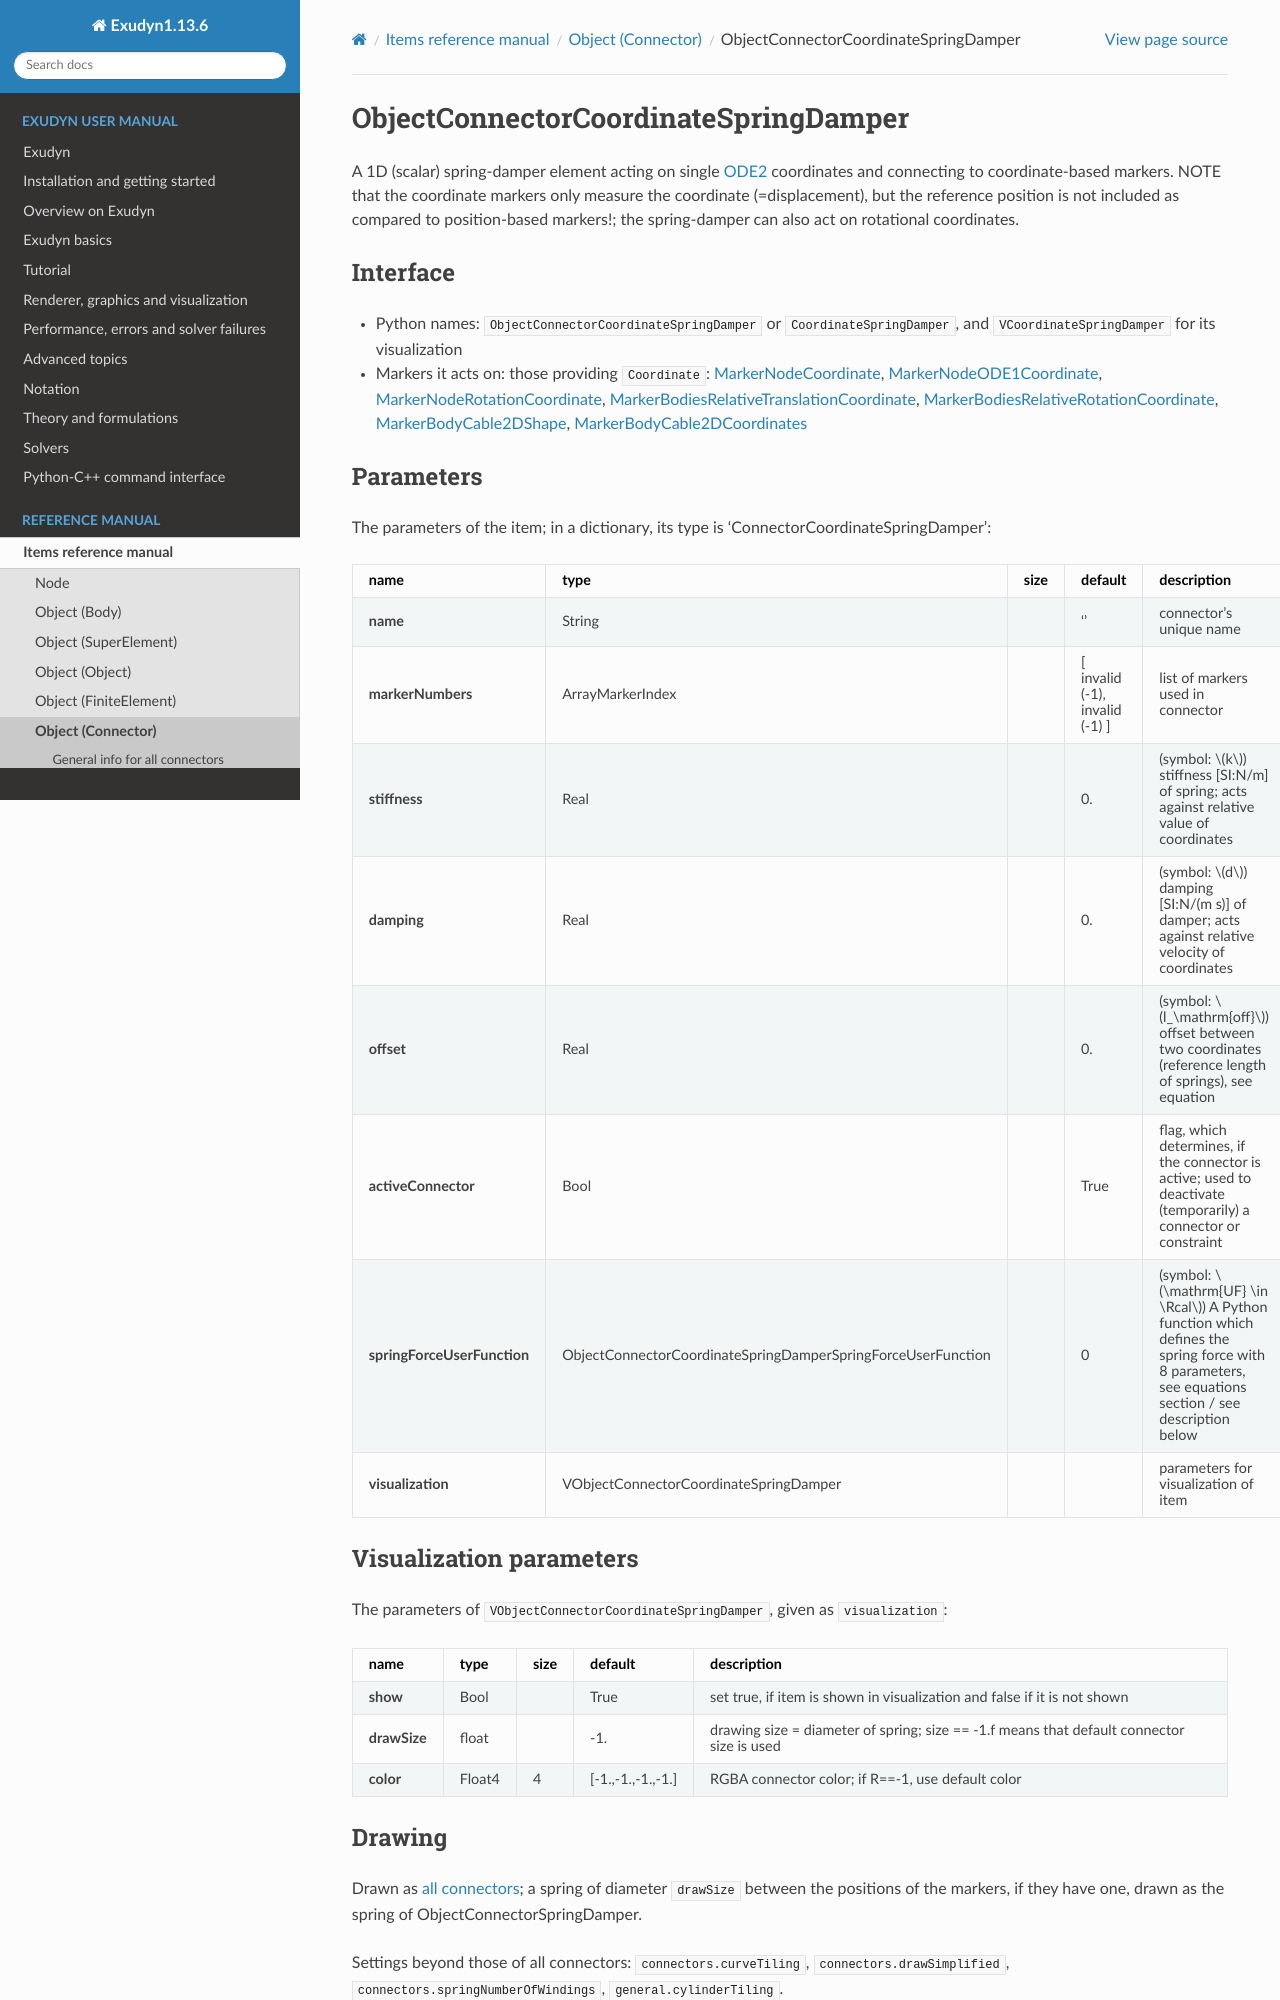

repository: jgerstmayr/EXUDYN · page: docs/generated/items/ObjectConnectorCoordinateSpringDamper.html · generator: sphinx

<!-- GENERATED by tools/generators/itemDocsEmitter.py from definitions/ - do not edit -->
```{raw} latex
\clearpage
```

(sec-item-objectconnectorcoordinatespringdamper)=
# ObjectConnectorCoordinateSpringDamper

A 1D (scalar) spring-damper element acting on single {ref}`ODE2 <ODE2>` coordinates and connecting to coordinate-based markers. NOTE that the coordinate markers only measure the coordinate (=displacement), but the reference position is not included as compared to position-based markers!; the spring-damper can also act on rotational coordinates.

## Interface

- Python names: `ObjectConnectorCoordinateSpringDamper` or `CoordinateSpringDamper`, and `VCoordinateSpringDamper` for its visualization
- Markers it acts on: those providing `Coordinate`: [](#sec-item-markernodecoordinate), [](#sec-item-markernodeode1coordinate), [](#sec-item-markernoderotationcoordinate), [](#sec-item-markerbodiesrelativetranslationcoordinate), [](#sec-item-markerbodiesrelativerotationcoordinate), [](#sec-item-markerbodycable2dshape), [](#sec-item-markerbodycable2dcoordinates)

## Parameters

The parameters of the item; in a dictionary, its type is 'ConnectorCoordinateSpringDamper':

| name | type | size | default | description |
|---|---|---|---|---|
| **name** | String |  | '' | connector's unique name |
| **markerNumbers** | ArrayMarkerIndex |  | [ invalid (-1), invalid (-1) ] | list of markers used in connector |
| **stiffness** | Real |  | 0. | (symbol: $k$) stiffness [SI:N/m] of spring; acts against relative value of coordinates |
| **damping** | Real |  | 0. | (symbol: $d$) damping [SI:N/(m s)] of damper; acts against relative velocity of coordinates |
| **offset** | Real |  | 0. | (symbol: $l_\mathrm{off}$) offset between two coordinates (reference length of springs), see equation |
| **activeConnector** | Bool |  | True | flag, which determines, if the connector is active; used to deactivate (temporarily) a connector or constraint |
| **springForceUserFunction** | ObjectConnectorCoordinateSpringDamperSpringForceUserFunction |  | 0 | (symbol: $\mathrm{UF} \in \Rcal$) A Python function which defines the spring force with 8 parameters, see equations section / see description below |
| **visualization** | VObjectConnectorCoordinateSpringDamper |  |  | parameters for visualization of item |

## Visualization parameters

The parameters of `VObjectConnectorCoordinateSpringDamper`, given as `visualization`:

| name | type | size | default | description |
|---|---|---|---|---|
| **show** | Bool |  | True | set true, if item is shown in visualization and false if it is not shown |
| **drawSize** | float |  | -1. | drawing size = diameter of spring; size == -1.f means that default connector size is used |
| **color** | Float4 | 4 | [-1.,-1.,-1.,-1.] | RGBA connector color; if R==-1, use default color |

## Drawing

Drawn as [all connectors](#sec-drawing-objectsconnector); a spring of diameter `drawSize` between the positions of the markers, if they have one, drawn as the spring of ObjectConnectorSpringDamper.

Settings beyond those of all connectors: [`connectors.curveTiling`](#sec-vsettingsconnectors), [`connectors.drawSimplified`](#sec-vsettingsconnectors), [`connectors.springNumberOfWindings`](#sec-vsettingsconnectors), [`general.cylinderTiling`](#sec-vsettingsgeneral).
